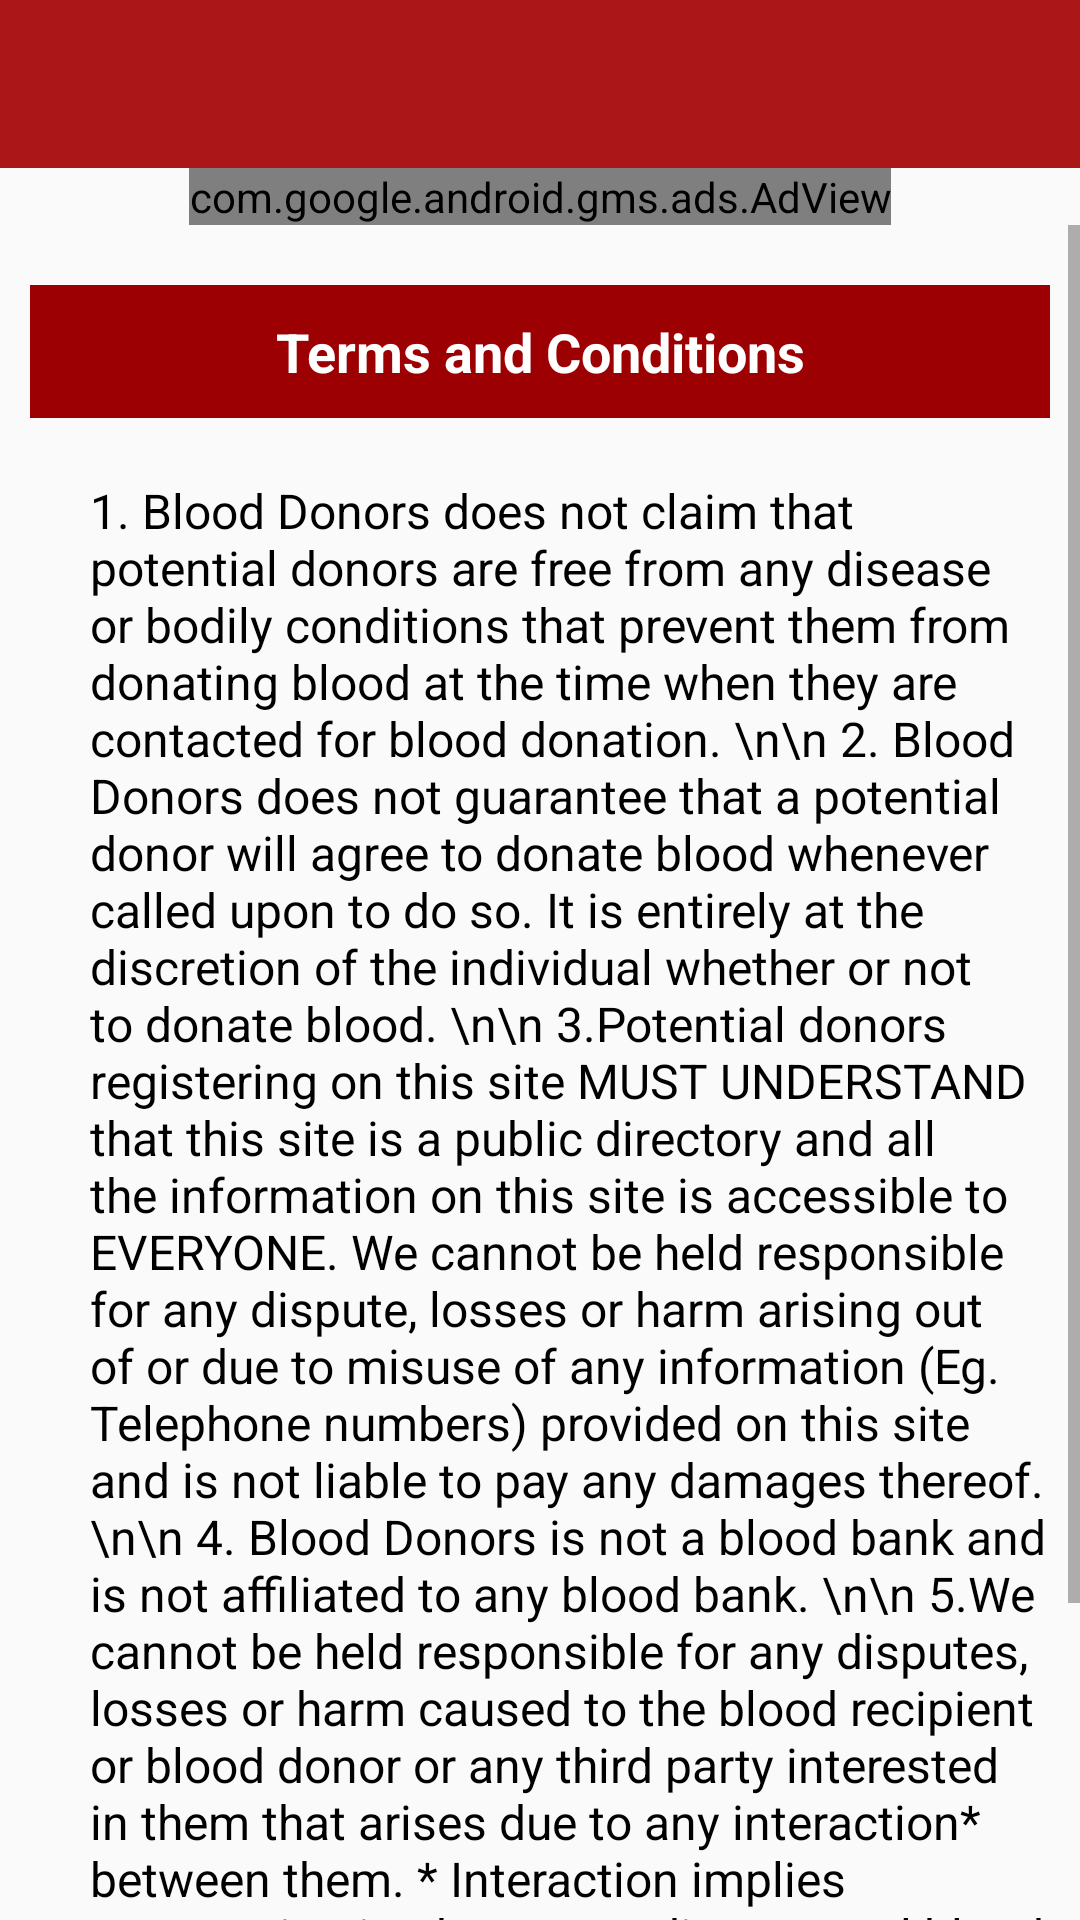

Reconstruct the res/layout file that produces this screen, plus the resources it refers to.
<!-- AndroidManifest.xml: application theme MyMaterialTheme -->
<!-- res/layout/activity_privacy_policy.xml -->
<?xml version="1.0" encoding="utf-8"?>
<LinearLayout xmlns:android="http://schemas.android.com/apk/res/android"
    xmlns:app="http://schemas.android.com/apk/res-auto"
    xmlns:tools="http://schemas.android.com/tools"
    android:layout_width="match_parent"
    android:layout_height="match_parent"
    android:orientation="vertical"
    tools:context="com.fratelloinnotech.blooddonors.Activity.PrivacyPolicyActivity">
    <android.support.v7.widget.Toolbar
        android:id="@+id/privacytoolbar"
        android:layout_width="match_parent"
        android:layout_height="?attr/actionBarSize"
        app:layout_scrollFlags="scroll|enterAlways"
        app:titleTextColor="#fff"
        app:theme="@style/ToolbarStyle"
        android:background="?attr/colorPrimary"/>
    <com.google.android.gms.ads.AdView
        xmlns:ads="http://schemas.android.com/apk/res-auto"
        android:id="@+id/adView"
        android:layout_width="wrap_content"
        android:layout_height="wrap_content"
        ads:adSize="BANNER"
        android:layout_gravity="center"
        ads:adUnitId="ca-app-pub-4682541119478126/9094826082">
    </com.google.android.gms.ads.AdView>
    <ScrollView
        android:layout_width="match_parent"
        android:layout_height="match_parent"
        android:fillViewport="true">

        <LinearLayout
            android:layout_width="match_parent"
            android:layout_height="wrap_content"
            android:layout_margin="10dp"
            android:orientation="vertical">

            <TextView
                android:layout_width="match_parent"
                android:layout_height="wrap_content"
                android:layout_marginTop="10dp"
                android:background="#9C0002"
                android:padding="10dp"
                android:paddingLeft="10dp"
                android:text="Terms and Conditions"
                android:textColor="#ffffff"
                android:textSize="18dp"
                android:gravity="center"
                android:textStyle="bold" />

            <TextView
                android:layout_width="match_parent"
                android:layout_height="wrap_content"
                android:layout_marginTop="20dp"
                android:paddingLeft="20dp"
                android:text="1. Blood Donors does not claim that potential donors are free from any disease or bodily conditions that prevent them from donating blood at the time when they are contacted for blood donation. \n\n
2. Blood Donors does not guarantee that a potential donor will agree to donate blood whenever called upon to do so. It is entirely at the discretion of the individual whether or not to donate blood. \n\n
3.Potential donors registering on this site MUST UNDERSTAND that this site is a public directory and all the information on this site is accessible to EVERYONE. We cannot be held responsible for any dispute, losses or harm arising out of or due to misuse of any information (Eg. Telephone numbers) provided on this site and is not liable to pay any damages thereof. \n\n
4. Blood Donors is not a blood bank and is not affiliated to any blood bank. \n\n
5.We cannot be held responsible for any disputes, losses or harm caused to the blood recipient or blood donor or any third party interested in them that arises due to any interaction* between them. * Interaction implies communication by any medium, actual blood donation or transfusion thereof. \n\n
6.We urge you not to make false registrations/not to register if you do not seriously wish to donate blood. It is a matter of life and death for those in need of blood in an emergency or otherwise.\n\n"

                android:textColor="#000"
                android:textSize="16dp" />
        </LinearLayout>
    </ScrollView>

    <android.support.v7.widget.Toolbar
        android:id="@+id/precautionstoolbar"
        android:layout_width="match_parent"
        android:layout_height="?attr/actionBarSize"
        app:layout_scrollFlags="scroll|enterAlways"
        app:titleTextColor="#fff"
        app:theme="@style/ToolbarStyle"
        android:background="?attr/colorPrimary"/>
</LinearLayout>
<!-- resources referenced by this layout -->
<resources>
  <style name="ToolbarStyle" parent="@style/ThemeOverlay.AppCompat.Light">
          
          <item name="colorControlNormal">@color/white</item>
      </style>
  <style name="MyMaterialTheme" parent="MyMaterialTheme.Base">
  
      </style>
  <color name="white">#ffffff</color>
  <style name="MyMaterialTheme.Base" parent="Theme.AppCompat.Light.DarkActionBar">
          <item name="windowNoTitle">true</item>
          <item name="windowActionBar">false</item>
          <item name="colorPrimary">@color/colorPrimary</item>
          <item name="colorPrimaryDark">@color/colorPrimaryDark</item>
          <item name="colorAccent">@color/colorAccent</item>
      </style>
  <color name="colorPrimary">#ab1719</color>
  <color name="colorPrimaryDark">#9C0002</color>
  <color name="colorAccent">#FF4081</color>
</resources>
